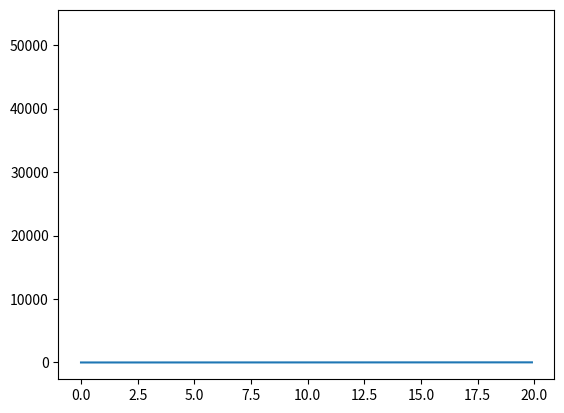

Generate this figure with matplotlib:
#%%
import numpy as np
import matplotlib.pyplot as plt;

def function_2(x) :
	return np.sum(x**2);

x = np.array([np.arange(0,20,0.1), np.arange(0,20,0.1)]);

y = function_2(x);
print(y);

plt.plot(x[0],x[1],y);
# %%
